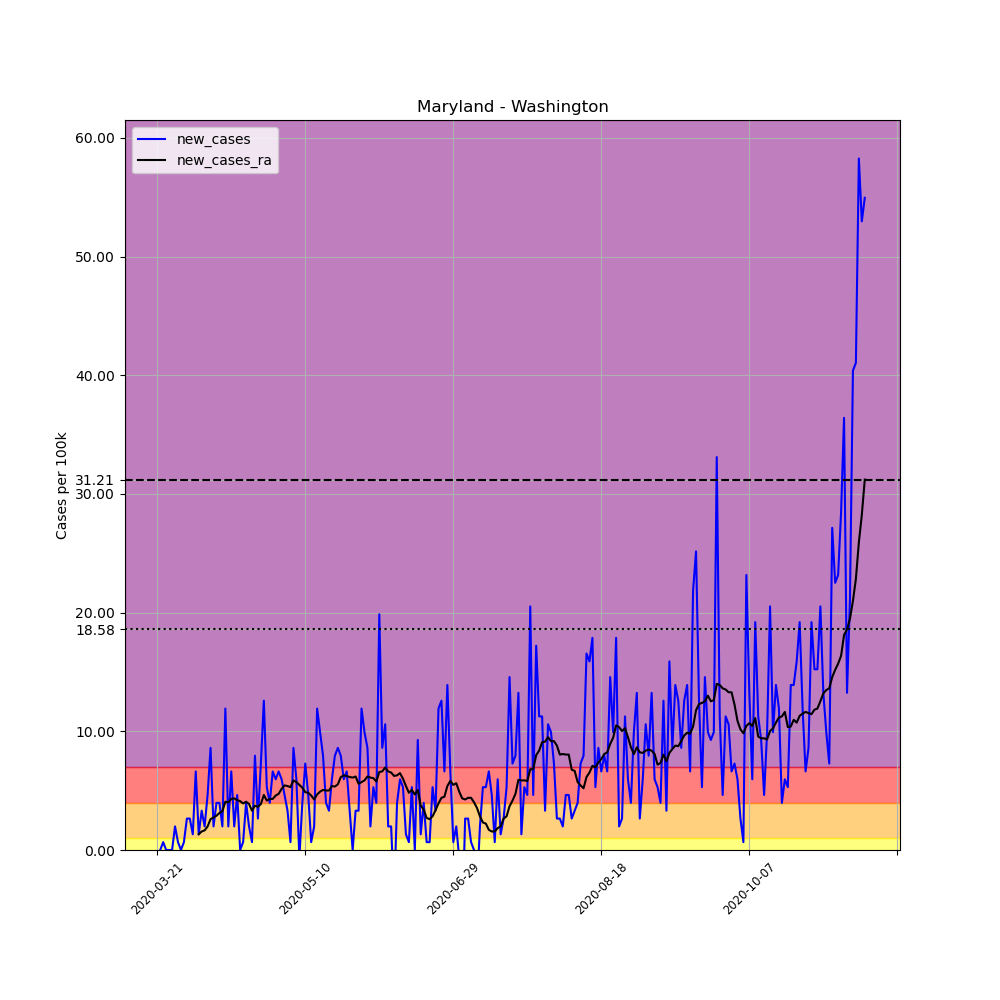

Data behind this chart, as committed beside it:
, date, county, state, fips, cases, deaths, COUNTY, STNAME, CTYNAME, POPESTIMATE2019, per_100k, new_cases, new_cases_ra
231820, 2020-03-21, Washington, Maryland, 24043, 1, 0, 43, Maryland, Washington, 151049, 0.662, , 
231821, 2020-03-22, Washington, Maryland, 24043, 1, 0, 43, Maryland, Washington, 151049, 0.662, 0.0, 
231822, 2020-03-23, Washington, Maryland, 24043, 2, 0, 43, Maryland, Washington, 151049, 1.324, 0.662, 
231823, 2020-03-24, Washington, Maryland, 24043, 2, 0, 43, Maryland, Washington, 151049, 1.324, 0.0, 
231824, 2020-03-25, Washington, Maryland, 24043, 2, 0, 43, Maryland, Washington, 151049, 1.324, 0.0, 
231825, 2020-03-26, Washington, Maryland, 24043, 2, 0, 43, Maryland, Washington, 151049, 1.324, 0.0, 
231826, 2020-03-27, Washington, Maryland, 24043, 5, 0, 43, Maryland, Washington, 151049, 3.31, 1.986, 
231827, 2020-03-28, Washington, Maryland, 24043, 6, 0, 43, Maryland, Washington, 151049, 3.972, 0.662, 
231828, 2020-03-29, Washington, Maryland, 24043, 6, 0, 43, Maryland, Washington, 151049, 3.972, 0.0, 
231829, 2020-03-30, Washington, Maryland, 24043, 7, 0, 43, Maryland, Washington, 151049, 4.634, 0.662, 
231830, 2020-03-31, Washington, Maryland, 24043, 11, 0, 43, Maryland, Washington, 151049, 7.282, 2.648, 
231831, 2020-04-01, Washington, Maryland, 24043, 15, 0, 43, Maryland, Washington, 151049, 9.931, 2.648, 
231832, 2020-04-02, Washington, Maryland, 24043, 17, 0, 43, Maryland, Washington, 151049, 11.25, 1.324, 
231833, 2020-04-03, Washington, Maryland, 24043, 27, 0, 43, Maryland, Washington, 151049, 17.87, 6.62, 
231834, 2020-04-04, Washington, Maryland, 24043, 29, 0, 43, Maryland, Washington, 151049, 19.2, 1.324, 1.324
231835, 2020-04-05, Washington, Maryland, 24043, 34, 0, 43, Maryland, Washington, 151049, 22.51, 3.31, 1.561
231836, 2020-04-06, Washington, Maryland, 24043, 37, 0, 43, Maryland, Washington, 151049, 24.5, 1.986, 1.655
231837, 2020-04-07, Washington, Maryland, 24043, 44, 0, 43, Maryland, Washington, 151049, 29.13, 4.634, 1.986
231838, 2020-04-08, Washington, Maryland, 24043, 57, 0, 43, Maryland, Washington, 151049, 37.74, 8.606, 2.601
231839, 2020-04-09, Washington, Maryland, 24043, 60, 0, 43, Maryland, Washington, 151049, 39.72, 1.986, 2.743
231840, 2020-04-10, Washington, Maryland, 24043, 66, 0, 43, Maryland, Washington, 151049, 43.69, 3.972, 2.885
231841, 2020-04-11, Washington, Maryland, 24043, 72, 1, 43, Maryland, Washington, 151049, 47.67, 3.972, 3.121
231842, 2020-04-12, Washington, Maryland, 24043, 75, 1, 43, Maryland, Washington, 151049, 49.65, 1.986, 3.263
231843, 2020-04-13, Washington, Maryland, 24043, 93, 1, 43, Maryland, Washington, 151049, 61.57, 11.92, 4.067
231844, 2020-04-14, Washington, Maryland, 24043, 96, 1, 43, Maryland, Washington, 151049, 63.56, 1.986, 4.02
231845, 2020-04-15, Washington, Maryland, 24043, 106, 0, 43, Maryland, Washington, 151049, 70.18, 6.62, 4.303
231846, 2020-04-16, Washington, Maryland, 24043, 109, 1, 43, Maryland, Washington, 151049, 72.16, 1.986, 4.351
231847, 2020-04-17, Washington, Maryland, 24043, 116, 1, 43, Maryland, Washington, 151049, 76.8, 4.634, 4.209
231848, 2020-04-18, Washington, Maryland, 24043, 116, 3, 43, Maryland, Washington, 151049, 76.8, 0.0, 4.114
231849, 2020-04-19, Washington, Maryland, 24043, 117, 3, 43, Maryland, Washington, 151049, 77.46, 0.662, 3.925
231850, 2020-04-20, Washington, Maryland, 24043, 123, 3, 43, Maryland, Washington, 151049, 81.43, 3.972, 4.067
231851, 2020-04-21, Washington, Maryland, 24043, 126, 3, 43, Maryland, Washington, 151049, 83.42, 1.986, 3.878
231852, 2020-04-22, Washington, Maryland, 24043, 127, 3, 43, Maryland, Washington, 151049, 84.08, 0.662, 3.31
231853, 2020-04-23, Washington, Maryland, 24043, 139, 3, 43, Maryland, Washington, 151049, 92.02, 7.944, 3.736
231854, 2020-04-24, Washington, Maryland, 24043, 143, 3, 43, Maryland, Washington, 151049, 94.67, 2.648, 3.641
231855, 2020-04-25, Washington, Maryland, 24043, 154, 3, 43, Maryland, Washington, 151049, 102, 7.282, 3.878
231856, 2020-04-26, Washington, Maryland, 24043, 173, 3, 43, Maryland, Washington, 151049, 114.5, 12.58, 4.634
231857, 2020-04-27, Washington, Maryland, 24043, 181, 3, 43, Maryland, Washington, 151049, 119.8, 5.296, 4.161
231858, 2020-04-28, Washington, Maryland, 24043, 187, 3, 43, Maryland, Washington, 151049, 123.8, 3.972, 4.303
231859, 2020-04-29, Washington, Maryland, 24043, 197, 3, 43, Maryland, Washington, 151049, 130.4, 6.62, 4.303
231860, 2020-04-30, Washington, Maryland, 24043, 206, 4, 43, Maryland, Washington, 151049, 136.4, 5.958, 4.587
231861, 2020-05-01, Washington, Maryland, 24043, 216, 4, 43, Maryland, Washington, 151049, 143, 6.62, 4.729
231862, 2020-05-02, Washington, Maryland, 24043, 225, 6, 43, Maryland, Washington, 151049, 149, 5.958, 5.154
231863, 2020-05-03, Washington, Maryland, 24043, 232, 6, 43, Maryland, Washington, 151049, 153.6, 4.634, 5.438
231864, 2020-05-04, Washington, Maryland, 24043, 237, 6, 43, Maryland, Washington, 151049, 156.9, 3.31, 5.391
231865, 2020-05-05, Washington, Maryland, 24043, 238, 6, 43, Maryland, Washington, 151049, 157.6, 0.662, 5.296
231866, 2020-05-06, Washington, Maryland, 24043, 251, 7, 43, Maryland, Washington, 151049, 166.2, 8.606, 5.864
231867, 2020-05-07, Washington, Maryland, 24043, 260, 7, 43, Maryland, Washington, 151049, 172.1, 5.958, 5.722
231868, 2020-05-08, Washington, Maryland, 24043, 259, 7, 43, Maryland, Washington, 151049, 171.5, -0.662, 5.485
231869, 2020-05-09, Washington, Maryland, 24043, 265, 8, 43, Maryland, Washington, 151049, 175.4, 3.972, 5.249
231870, 2020-05-10, Washington, Maryland, 24043, 276, 9, 43, Maryland, Washington, 151049, 182.7, 7.282, 4.871
231871, 2020-05-11, Washington, Maryland, 24043, 283, 9, 43, Maryland, Washington, 151049, 187.4, 4.634, 4.823
231872, 2020-05-12, Washington, Maryland, 24043, 284, 9, 43, Maryland, Washington, 151049, 188, 0.662, 4.587
231873, 2020-05-13, Washington, Maryland, 24043, 287, 9, 43, Maryland, Washington, 151049, 190, 1.986, 4.256
231874, 2020-05-14, Washington, Maryland, 24043, 305, 9, 43, Maryland, Washington, 151049, 201.9, 11.92, 4.682
231875, 2020-05-15, Washington, Maryland, 24043, 320, 9, 43, Maryland, Washington, 151049, 211.9, 9.931, 4.918
231876, 2020-05-16, Washington, Maryland, 24043, 332, 9, 43, Maryland, Washington, 151049, 219.8, 7.944, 5.06
231877, 2020-05-17, Washington, Maryland, 24043, 338, 8, 43, Maryland, Washington, 151049, 223.8, 3.972, 5.013
231878, 2020-05-18, Washington, Maryland, 24043, 343, 8, 43, Maryland, Washington, 151049, 227.1, 3.31, 5.013
231879, 2020-05-19, Washington, Maryland, 24043, 352, 8, 43, Maryland, Washington, 151049, 233, 5.958, 5.391
... 180 more rows
